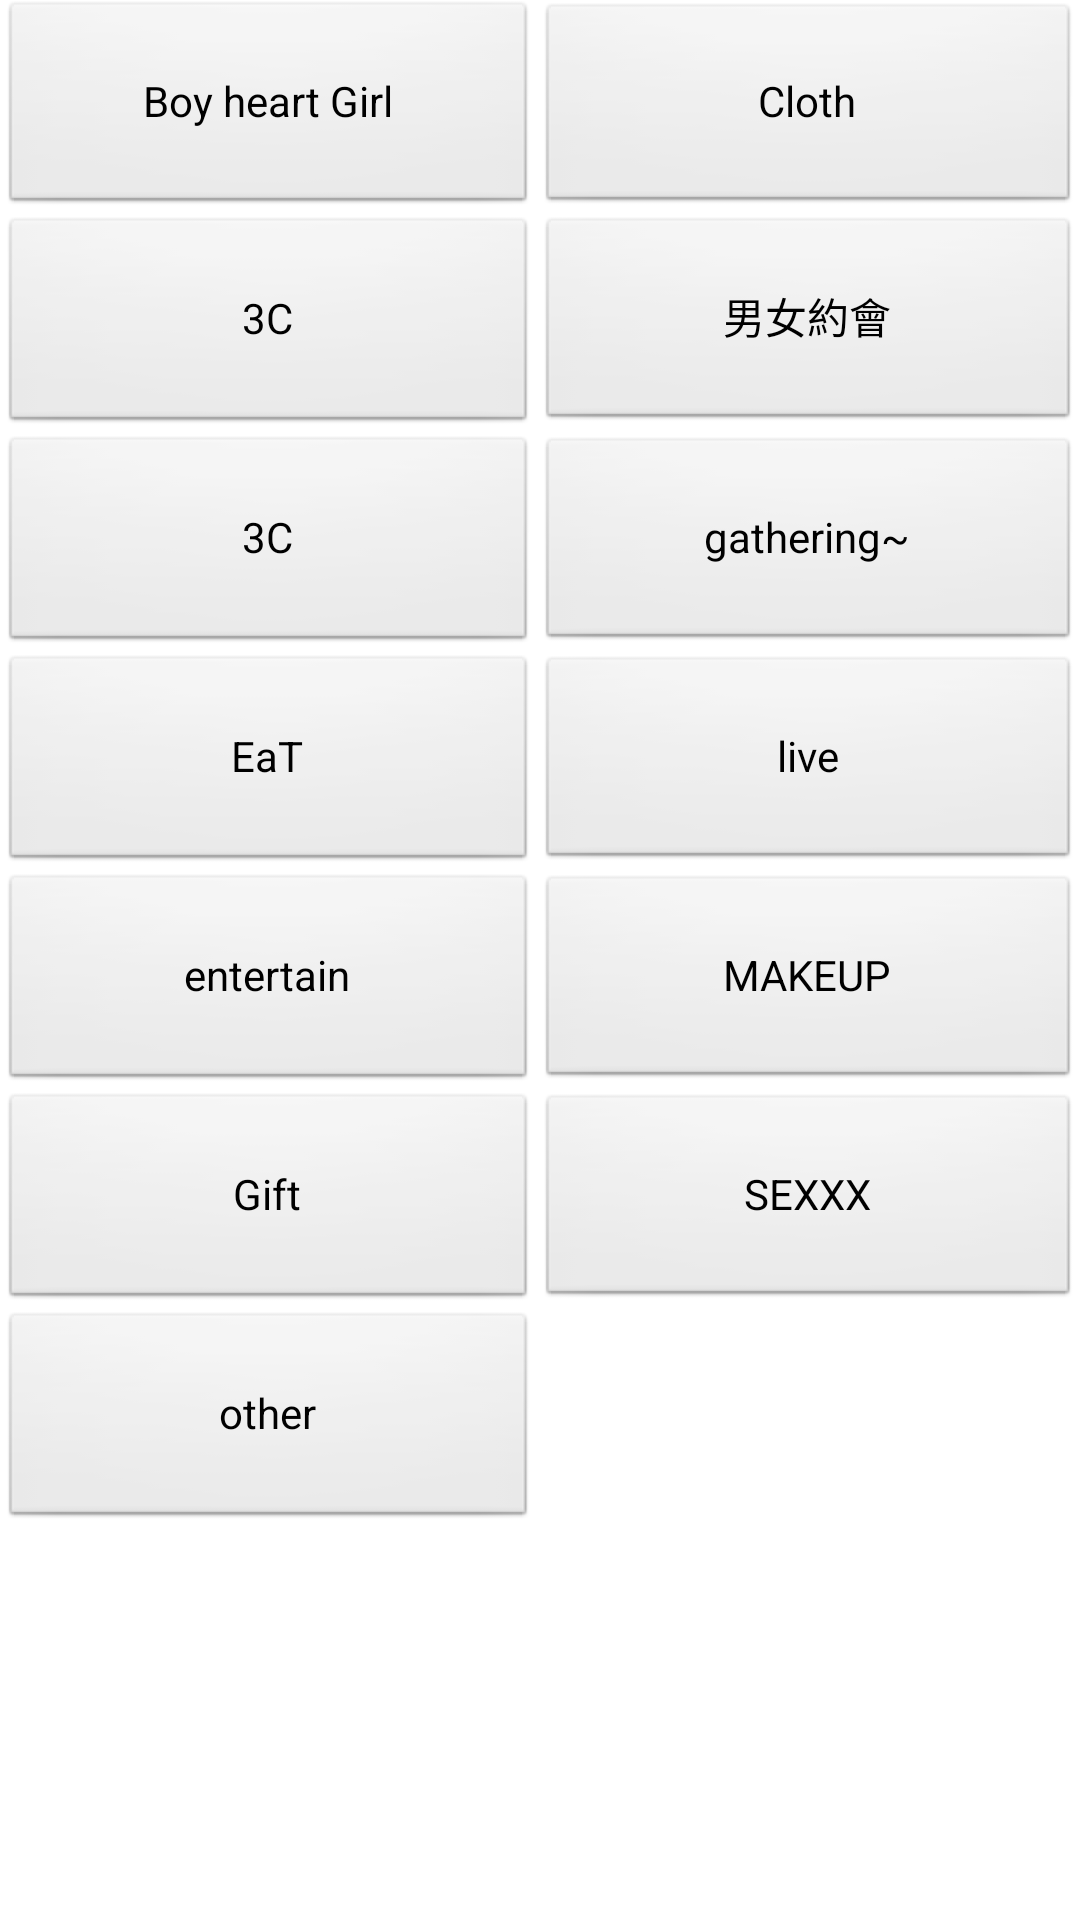

Android layout source for this screen:
<!-- AndroidManifest.xml: application theme AppTheme -->
<!-- res/layout/fragment_type.xml -->
<?xml version="1.0" encoding="utf-8"?>
<TableLayout xmlns:android="http://schemas.android.com/apk/res/android"
    android:layout_width="fill_parent"
    android:layout_height="fill_parent"
    android:stretchColumns="0,1"
    >
       <TableRow
        android:id="@+id/tableRow1"
        android:layout_width="fill_parent"
        android:layout_height="fill_parent" >
<Button
	android:id="@+id/button_BG"
	android:layout_width="70dp"
	android:layout_height="72dp"
	android:text="Boy heart Girl"
	android:layout_x="64dp"
	android:layout_y="80dp" />
<Button
	android:id="@+id/button_cloth"
	android:layout_width="72dp"
	android:layout_height="71dp"
	android:text="Cloth"
	android:layout_x="175dp"
	android:layout_y="80dp" />
  </TableRow>
    <TableRow
        android:id="@+id/tableRow2"
        android:layout_width="wrap_content"
        android:layout_height="wrap_content" >
<Button
	android:id="@+id/button_3C"
	android:layout_width="69dp"
	android:layout_height="73dp"
	android:text="3C"
	android:layout_x="65dp"
	android:layout_y="188dp" />


 
        <Button
	android:id="@+id/button_BG"
	android:layout_width="70dp"
	android:layout_height="72dp"
	android:text="&#30007;&#22899;&#32004;&#26371;"/>
  
    </TableRow>
       <TableRow
        android:id="@+id/tableRow2"
        android:layout_width="wrap_content"
        android:layout_height="wrap_content" >
<Button
	android:id="@+id/button_3C"
	android:layout_width="69dp"
	android:layout_height="73dp"
	android:text="3C"
	android:layout_x="65dp"
	android:layout_y="188dp" />


 
        <Button
	android:id="@+id/button_gather"
	android:layout_width="70dp"
	android:layout_height="72dp"
	android:text="gathering~"/>
  
    </TableRow>
     <TableRow
        android:id="@+id/tableRow3"
        android:layout_width="wrap_content"
        android:layout_height="wrap_content" >
<Button
	android:id="@+id/button_eat"
	android:layout_width="69dp"
	android:layout_height="73dp"
	android:text="EaT"
	android:layout_x="65dp"
	android:layout_y="188dp" />


 
        <Button
	android:id="@+id/button_live"
	android:layout_width="70dp"
	android:layout_height="72dp"
	android:text="live"/>
  
    </TableRow>
        <TableRow
        android:id="@+id/tableRow4"
        android:layout_width="wrap_content"
        android:layout_height="wrap_content" >
<Button
	android:id="@+id/button_entertain"
	android:layout_width="69dp"
	android:layout_height="73dp"
	android:text="entertain"
	android:layout_x="65dp"
	android:layout_y="188dp" />


 
        <Button
	android:id="@+id/button_makeup"
	android:layout_width="70dp"
	android:layout_height="72dp"
	android:text="MAKEUP"/>
  
    </TableRow>
        <TableRow
        android:id="@+id/tableRow5"
        android:layout_width="wrap_content"
        android:layout_height="wrap_content" >
<Button
	android:id="@+id/button_gift"
	android:layout_width="69dp"
	android:layout_height="73dp"
	android:text="Gift"
	android:layout_x="65dp"
	android:layout_y="188dp" />
     <Button
	android:id="@+id/button_sex"
	android:layout_width="70dp"
	android:layout_height="72dp"
	android:text="SEXXX"/>


  
    </TableRow>
   <TableRow
        android:id="@+id/tableRow6"
        android:layout_width="wrap_content"
        android:layout_height="wrap_content" >
<Button
	android:id="@+id/button_other"
	android:layout_width="69dp"
	android:layout_height="73dp"
	android:text="other"
	android:layout_x="65dp"
	android:layout_y="188dp" />


 

  
    </TableRow>

</TableLayout>
<!-- resources referenced by this layout -->
<resources>
  <style name="AppTheme" parent="AppBaseTheme">
          
      </style>
  <style name="AppBaseTheme" parent="android:Theme.Light">
          
      </style>
</resources>
